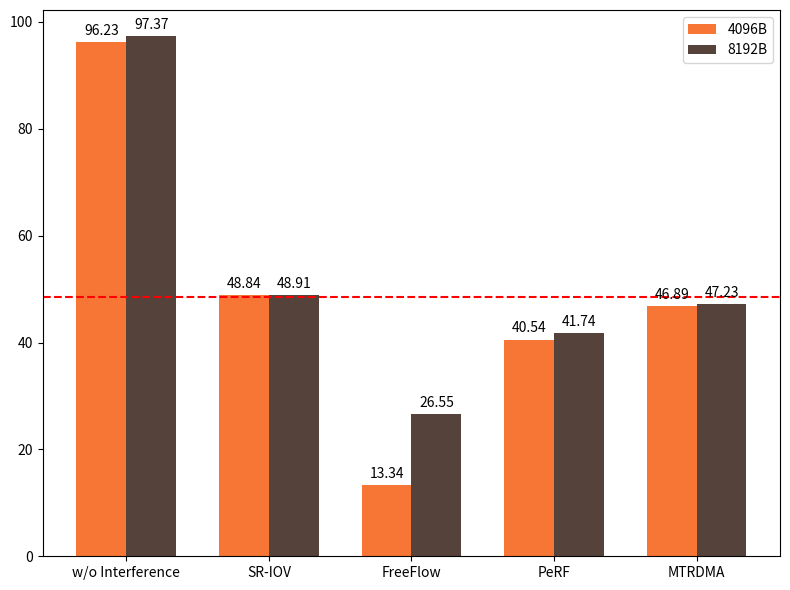

Here is the Python script that generated this plot:
import matplotlib.pyplot as plt

# 数据准备
labels = ['w/o Interference', 'SR-IOV', 'FreeFlow', 'PeRF', 'MTRDMA']  # 横坐标标签
data_4096 = [96.23, 48.84, 13.34, 40.54, 46.89]       # 第二行数据(4096)
data_8192 = [97.37, 48.91, 26.55, 41.74, 47.23]       # 第三行数据(8192)
colors = ['#f77635', '#55433b']          # 直方图颜色

# 创建图形和坐标轴
fig, ax = plt.subplots(figsize=(8, 6))

# 设置条形图宽度和位置
bar_width = 0.35
x_pos = range(len(labels))

# 绘制两组直方图
bars1 = ax.bar([x - bar_width/2 for x in x_pos], data_4096, bar_width, 
               color=colors[0], label='4096B')
bars2 = ax.bar([x + bar_width/2 for x in x_pos], data_8192, bar_width, 
               color=colors[1], label='8192B')

# 添加标签和标题
# ax.set_xlabel('实现方案')
# ax.set_ylabel('数值')
# ax.set_title('不同实现方案的性能对比')
ax.set_xticks(x_pos)
ax.set_xticklabels(labels)
ax.legend()

# 在条形上方显示数值
def autolabel(bars):
    for bar in bars:
        height = bar.get_height()
        ax.annotate(f'{height:.2f}',
                    xy=(bar.get_x() + bar.get_width() / 2, height),
                    xytext=(0, 3),  # 3 points vertical offset
                    textcoords="offset points",
                    ha='center', va='bottom')

autolabel(bars1)
autolabel(bars2)

plt.axhline(y=48.5, color='red', linestyle='--')

# 调整布局并保存图片
plt.tight_layout()
plt.savefig('diff_virtual.png', dpi=300, bbox_inches='tight')
plt.show()